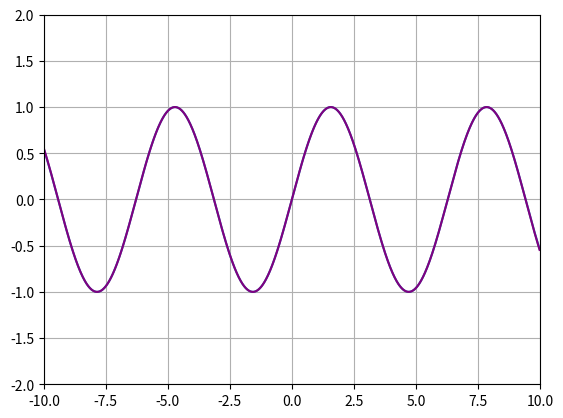

This chart was generated by the following Python code:
import numpy as np
import matplotlib.pyplot as plt
import math


def sine(x):
    return np.sin(x)


def taylor(x, k):
    sumval = 0
    for i in range(0, k+1):
        sumval = sumval + (((-1)**i * x**(1 + 2*i)) / (math.factorial(1 + 2*i)))
    return sumval

k = 13
x = np.arange(-10, 10, 0.01)

plt.plot(x, sine(x))
plt.plot(x, taylor(x, k), color="purple")

plt.axis([-10, 10, -2, 2])
plt.grid(True)
plt.show()